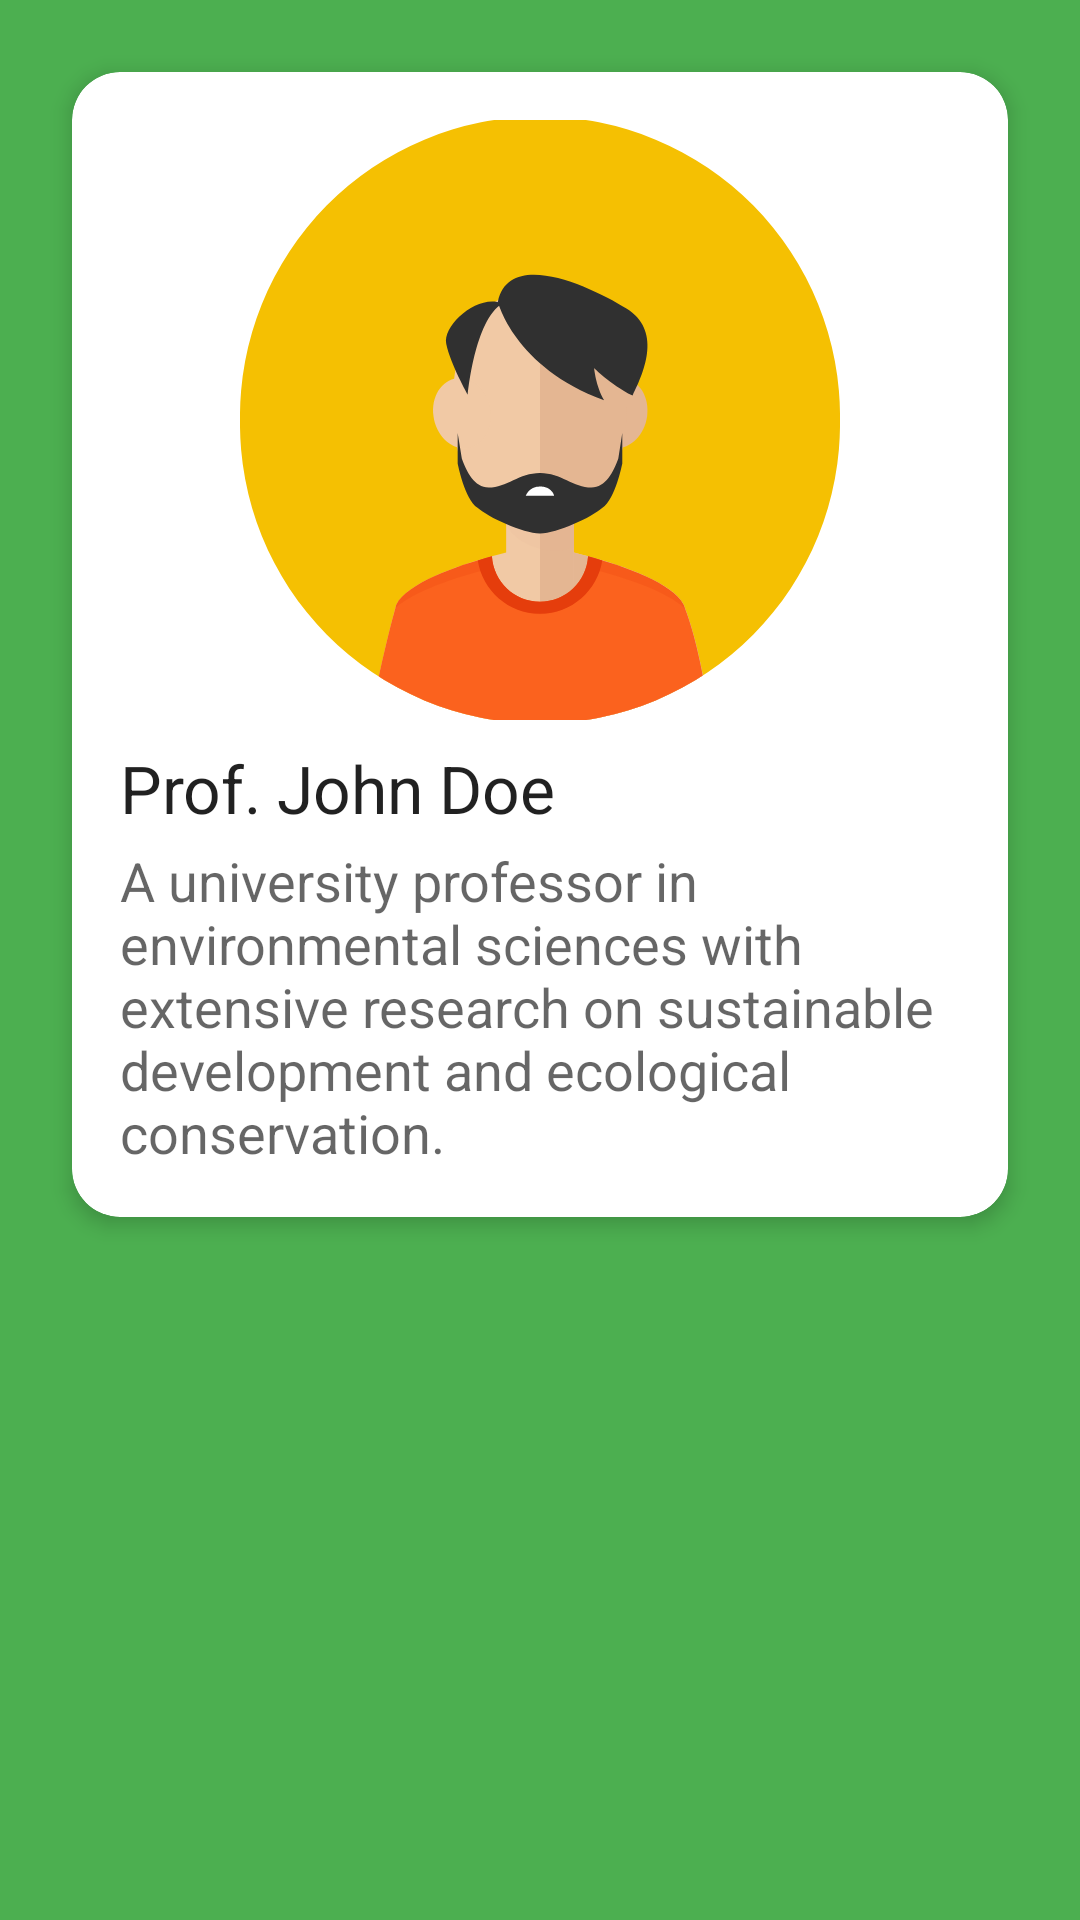

The Android layout XML behind this screen, and the referenced resources:
<!-- AndroidManifest.xml: application theme Theme.Soustenir -->
<!-- res/layout/fragment_partners.xml -->
<?xml version="1.0" encoding="utf-8"?>
<androidx.constraintlayout.widget.ConstraintLayout xmlns:android="http://schemas.android.com/apk/res/android"
    xmlns:app="http://schemas.android.com/apk/res-auto"
    xmlns:tools="http://schemas.android.com/tools"
    android:layout_width="match_parent"
    android:layout_height="match_parent"
    tools:context=".ui.partners.PartnersFragment">

    <LinearLayout xmlns:android="http://schemas.android.com/apk/res/android"
        xmlns:app="http://schemas.android.com/apk/res-auto"
        android:layout_width="match_parent"
        android:layout_height="match_parent"
        android:orientation="vertical"
        android:padding="16dp"
        android:background="#4CAF50">

        <androidx.cardview.widget.CardView
            android:layout_width="match_parent"
            android:layout_height="wrap_content"
            android:layout_margin="8dp"
            app:cardCornerRadius="16dp"
            app:cardElevation="4dp"
            app:cardBackgroundColor="#FFFFFF">

            <LinearLayout
                android:layout_width="match_parent"
                android:layout_height="wrap_content"
                android:orientation="vertical"
                android:padding="16dp">

                <ImageView
                    android:id="@+id/imagePartner"
                    android:layout_width="match_parent"
                    android:layout_height="200dp"
                    android:src="@drawable/rectangle_1"
                    android:contentDescription="@string/partner_image_description" />

                <TextView
                    android:id="@+id/textPartnerName"
                    android:layout_width="match_parent"
                    android:layout_height="wrap_content"
                    android:text="@string/partner_name"
                    android:textAppearance="@style/TextAppearance.AppCompat.Large"
                    android:paddingTop="8dp" />

                <TextView
                    android:id="@+id/textPartnerDescription"
                    android:layout_width="match_parent"
                    android:layout_height="wrap_content"
                    android:text="@string/partner_description"
                    android:textAppearance="@style/TextAppearance.AppCompat.Medium"
                    android:paddingTop="4dp" />
            </LinearLayout>
        </androidx.cardview.widget.CardView>
    </LinearLayout>
</androidx.constraintlayout.widget.ConstraintLayout>
<!-- resources referenced by this layout -->
<resources>
  <!-- drawable rectangle_1: vector/xml drawable (drawable, 6238 chars, omitted) -->
  <string name="partner_description">A university professor in environmental sciences with extensive research on sustainable development and ecological conservation.</string>
  <string name="partner_image_description">Professor John Doe</string>
  <string name="partner_name">Prof. John Doe</string>
  <style name="Theme.Soustenir" parent="Theme.MaterialComponents.DayNight.DarkActionBar">
          
          <item name="colorPrimary">@color/purple_500</item>
          <item name="colorPrimaryVariant">@color/purple_700</item>
          <item name="colorOnPrimary">@color/white</item>
          
          <item name="colorSecondary">@color/teal_200</item>
          <item name="colorSecondaryVariant">@color/teal_700</item>
          <item name="colorOnSecondary">@color/black</item>
          
          <item name="android:statusBarColor">?attr/colorPrimaryVariant</item>
          
      </style>
  <color name="purple_500">#4CAF50</color>
  <color name="purple_700">#4CAF50</color>
  <color name="white">#FFFFFFFF</color>
  <color name="teal_200">#4CAF50</color>
  <color name="teal_700">#4CAF50</color>
  <color name="black">#FF000000</color>
</resources>
